Run: headless pygame with SDL's dummy video driver; simulated clock (each Clock.tick advances the game by its frame time, no real sleeping); random seed 0; keys injected as events and as key.get_pressed() state; no mouse input.
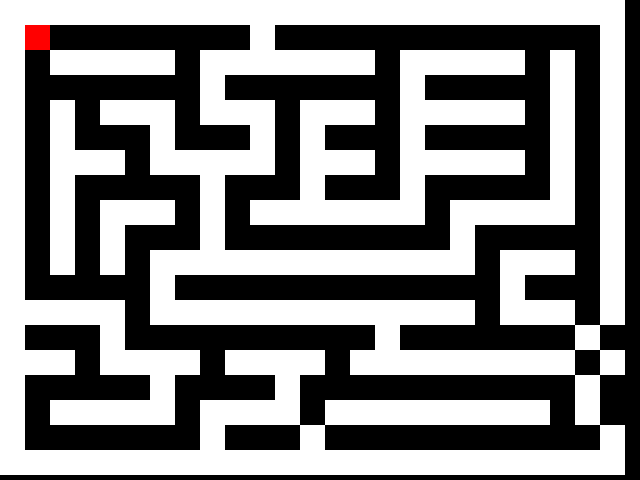
Frame 1 of 4 · flips 1–60 · no input
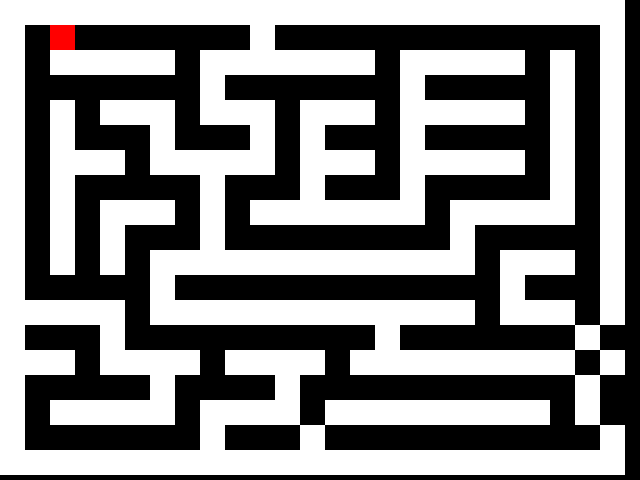
Frame 2 of 4 · flips 61–180 · tapped SPACE, RETURN · held RIGHT (→), D
Frame 3 of 4 · flips 181–300 · held DOWN (↓), S · screen unchanged from frame 2, image omitted
Frame 4 of 4 · flips 301–420 · held LEFT (←), A, UP (↑), W · screen same as frame 1, image omitted

The pygame program that drew these frames:

import pygame
import sys

# Initialize Pygame
pygame.init()

# Define colors
BLACK = (0, 0, 0)
WHITE = (255, 255, 255)
RED = (255, 0, 0)

# Set the width and height of the screen
screen_width = 640
screen_height = 480
screen = pygame.display.set_mode((screen_width, screen_height))
pygame.display.set_caption("Maze Game")

# Define the maze
maze = [
    "XXXXXXXXXXXXXXXXXXXXXXXXX",
    "X         X             X",
    "X XXXXX XXXXXXX XXXXX X X",
    "X       X       X     X X",
    "X X XXX XXX XXX XXXXX X X",
    "X X   X   X X   X     X X",
    "X XXX XXXXX XXX XXXXX X X",
    "X X     X   X   X     X X",
    "X X XXX X XXXXXXX XXXXX X",
    "X X X   X         X     X",
    "X X X XXXXXXXXXXXXX XXX X",
    "X     X             X   X",
    "XXXXX XXXXXXXXXXXXX XXX X",
    "X   X          X       X",
    "XXX XXXX XXXX XXXXXXXXX X",
    "X     X    X           X",
    "X XXXXX XXXX XXXXXXXXX X",
    "X       X   X           X",
    "XXXXXXXXXXXXXXXXXXXXXXXXX",
]

# Calculate the size of each cell in the maze
cell_width = screen_width // len(maze[0])
cell_height = screen_height // len(maze)

# Find the player's starting position in the maze
start_x, start_y = 1, 1

# Set the initial player position
player_x = start_x * cell_width
player_y = start_y * cell_height

# Game loop
while True:
    # Handle events
    for event in pygame.event.get():
        if event.type == pygame.QUIT:
            pygame.quit()
            sys.exit()

        if event.type == pygame.KEYDOWN:
            # Move the player based on key press
            if event.key == pygame.K_UP:
                if maze[(player_y - cell_height) // cell_height][player_x // cell_width] != "X":
                    player_y -= cell_height
            elif event.key == pygame.K_DOWN:
                if maze[(player_y + cell_height) // cell_height][player_x // cell_width] != "X":
                    player_y += cell_height
            elif event.key == pygame.K_LEFT:
                if maze[player_y // cell_height][(player_x - cell_width) // cell_width] != "X":
                    player_x -= cell_width
            elif event.key == pygame.K_RIGHT:
                if maze[player_y // cell_height][(player_x + cell_width) // cell_width] != "X":
                    player_x += cell_width

    # Draw the maze
    screen.fill(BLACK)
    for y, row in enumerate(maze):
        for x, cell in enumerate(row):
            if cell == "X":
                pygame.draw.rect(screen, WHITE, (x * cell_width, y * cell_height, cell_width, cell_height))

    # Draw the player
    pygame.draw.rect(screen, RED, (player_x, player_y, cell_width, cell_height))

    # Update the display
    pygame.display.flip()
